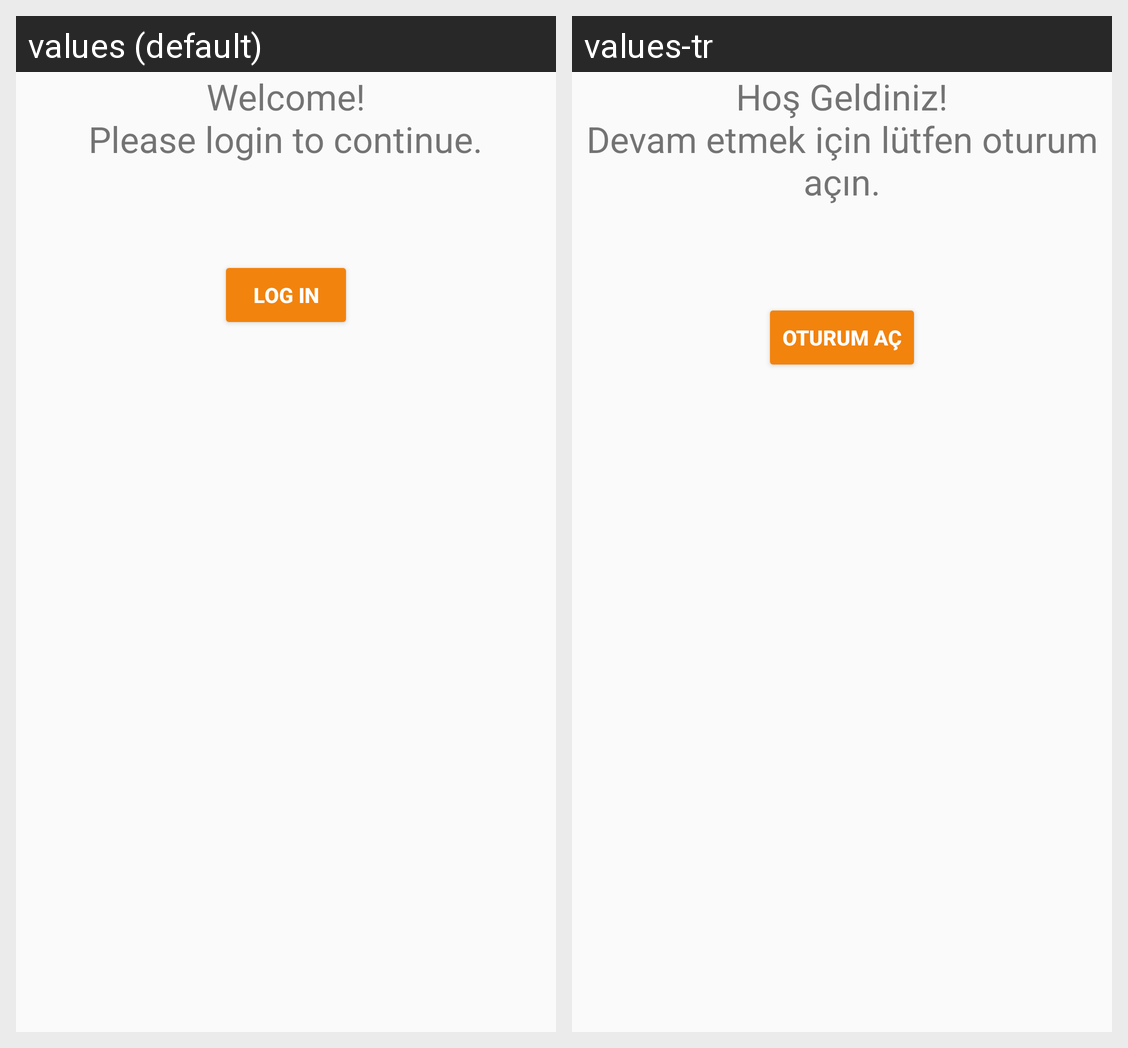

Here is an Android app screen in its default locale and in the app's own translations. Write out the translated-string differences for the strings that appear on this screen.
Android screen res/layout/activity_main.xml rendered under 2 locales, left to right: values (default), values-tr. Device: Nexus 5 (rendered at 1080×1920; each locale shown at half size, 540×960, under a caption strip naming it); theme QuupNotifications.
Strings drawn on this screen, with the default value and each locale's value (text and hints the layout hard-codes, and strings that could not be matched under every locale, appear in the picture but are not listed):

main_welcome
  values: Welcome!
      Please login to continue.
  values-tr: Hoş Geldiniz!
      Devam etmek için lütfen oturum açın.

login_login
  values: Log In
  values-tr: Oturum Aç
